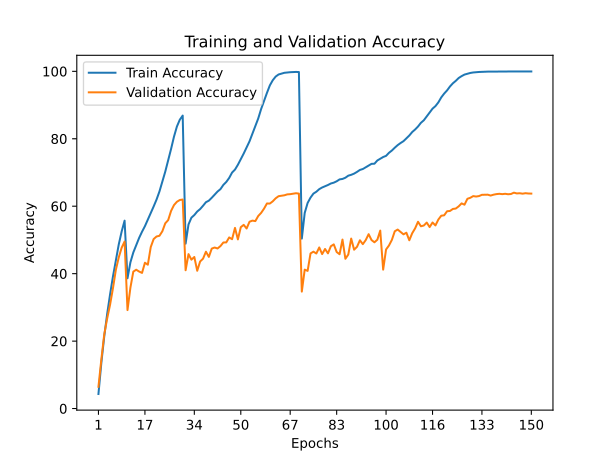

Source data for this figure (header and first rows):
train_accuracy; train_loss; valid_accuracy; valid_loss
4,3200; 4,8986; 6,4500; 4,5063
13,5640; 3,9732; 14,5700; 3,9772
21,4120; 3,4552; 22,0200; 3,5219
28,0640; 3,0816; 26,7000; 3,1728
33,8420; 2,7773; 30,7900; 3,0244
39,1850; 2,5117; 35,7000; 2,8007
43,9130; 2,2845; 41,1700; 2,4710
48,6970; 2,0755; 44,8500; 2,3251
52,5290; 1,9018; 47,7200; 2,1351
55,7160; 1,7845; 49,5300; 2,0510
38,6350; 2,5462; 29,2000; 3,2736
43,3500; 2,3192; 35,8400; 2,7648
46,2760; 2,1760; 40,6000; 2,5530
48,4450; 2,0773; 41,1700; 2,5045
50,5990; 1,9812; 40,6300; 2,5899
52,4270; 1,8950; 40,2200; 2,5717
54,0850; 1,8253; 43,2400; 2,3762
56,0010; 1,7425; 42,6500; 2,4980
57,8630; 1,6628; 47,8800; 2,1872
59,9190; 1,5647; 50,2600; 2,0304
61,9780; 1,4792; 51,0200; 2,0572
64,3760; 1,3728; 51,2300; 2,0125
67,2430; 1,2579; 52,5800; 1,9473
70,2540; 1,1378; 54,9300; 1,8562
73,5550; 1,0115; 55,8800; 1,8455
76,9870; 0,8853; 58,6000; 1,7260
80,6120; 0,7643; 60,3300; 1,6618
83,6130; 0,6667; 61,3100; 1,6097
85,6460; 0,6007; 61,8400; 1,5844
86,8720; 0,5621; 61,9800; 1,5852
48,8930; 2,0416; 41,0100; 2,5200
54,5940; 1,7878; 45,7900; 2,2482
56,6020; 1,7038; 44,1500; 2,3943
57,3790; 1,6623; 44,9400; 2,3296
58,4280; 1,6229; 40,8600; 2,5596
59,1470; 1,5875; 43,6100; 2,4923
60,1350; 1,5540; 44,4400; 2,4426
61,1900; 1,5074; 46,5100; 2,2689
61,6470; 1,4842; 44,9700; 2,2937
62,5050; 1,4477; 47,4300; 2,2736
63,4300; 1,4099; 47,7500; 2,2722
64,3540; 1,3698; 47,4700; 2,2581
65,0680; 1,3339; 48,1800; 2,1834
66,3260; 1,2876; 49,2500; 2,1740
67,1910; 1,2473; 49,2700; 2,2245
68,3870; 1,2018; 50,7400; 2,1647
69,9830; 1,1371; 50,2200; 2,2020
70,8620; 1,0937; 53,5700; 2,0214
72,2900; 1,0396; 50,1600; 2,2172
73,9230; 0,9751; 53,7900; 2,1172
75,6220; 0,9107; 54,4700; 2,0635
77,4640; 0,8412; 53,3900; 2,0671
79,2450; 0,7738; 55,4000; 2,0247
81,5030; 0,6912; 55,7300; 1,9800
83,8030; 0,6090; 55,5800; 2,0950
86,0170; 0,5312; 57,1000; 1,9248
88,8210; 0,4382; 58,0200; 1,9656
91,2540; 0,3587; 59,2800; 1,8865
93,6030; 0,2804; 60,8100; 1,7956
95,8310; 0,2107; 60,7900; 1,8334
... 90 more rows
